Photos from the image-classification dataset "data" in the GitHub repository ydtrxh/ENSAM-Smart-Navigation. Its 15 classes are: student administration office, amphithéâtre, GMS practical work workshop, bibliothèque, forum center, centre de langue, centre de recherche, département matériaux et des procédés, AEEE department, civil engineering department, département mathématiques informatique, département forge et fonderie, département énergétique, salle de conférence, TP fabrication mécanique.

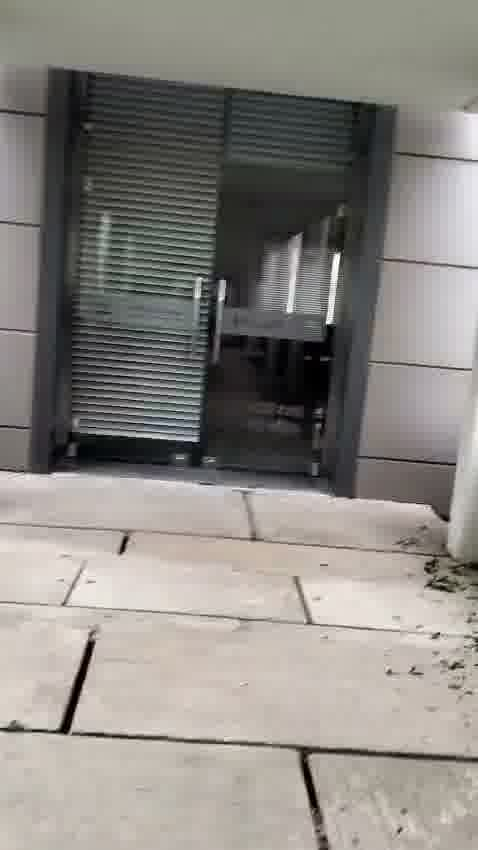
Label: forum center

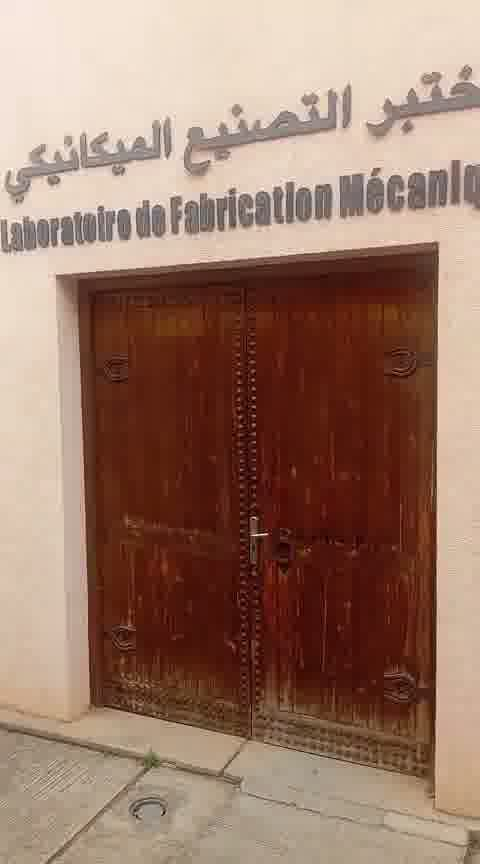
Label: TP fabrication mécanique

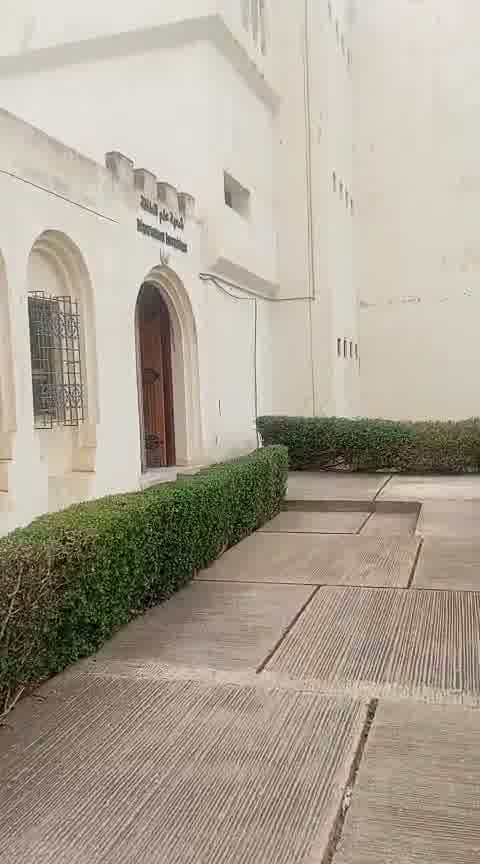
Label: département énergétique

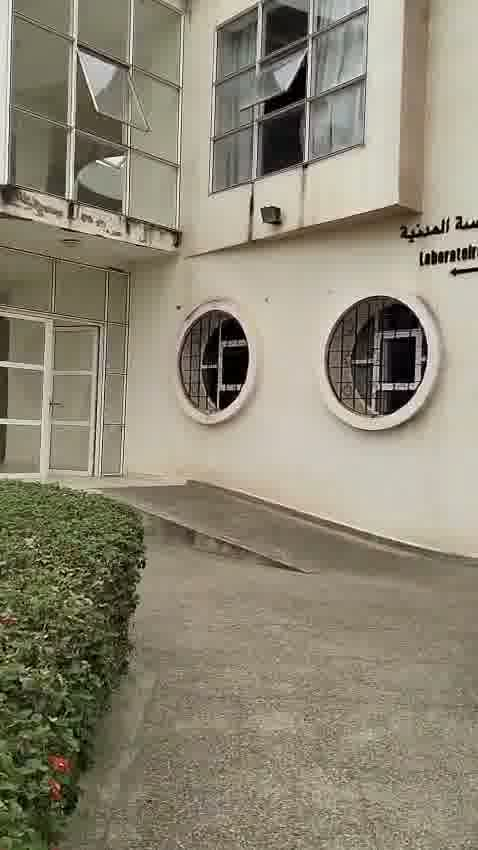
Label: civil engineering department

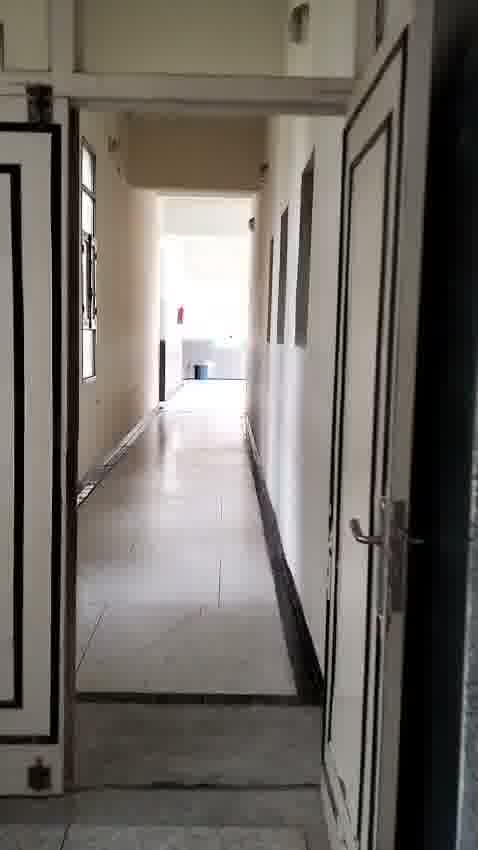
Label: bibliothèque

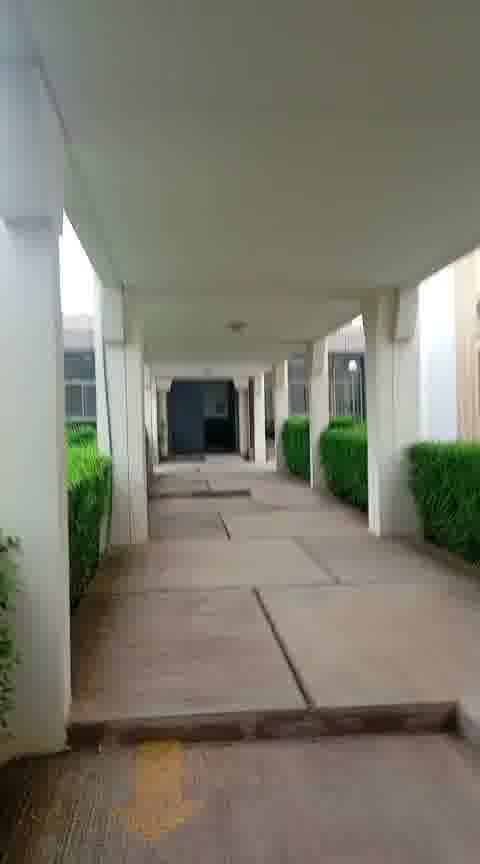
Label: salle de conférence
